Run: headless pygame with SDL's dummy video driver; simulated clock (each Clock.tick advances the game by its frame time, no real sleeping); random seed 0; keys injected as events and as key.get_pressed() state; no mouse input.
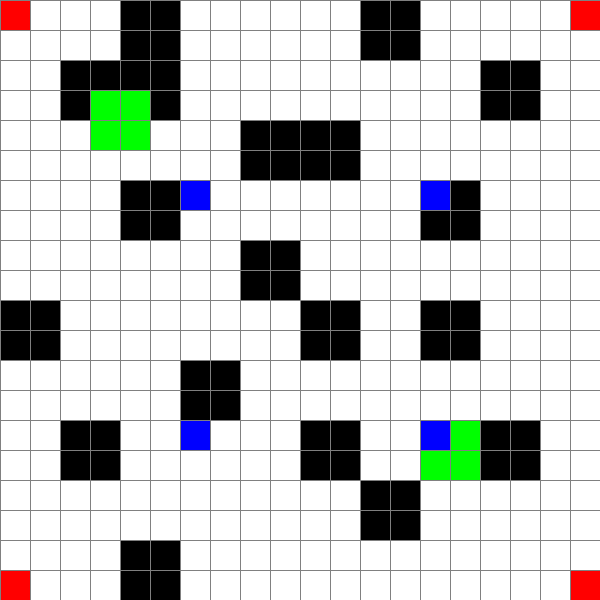
Frame 1 of 4 · flips 1–60 · no input
Frame 2 of 4 · flips 61–180 · tapped SPACE, RETURN · held RIGHT (→), D · screen unchanged from frame 1, image omitted
Frame 3 of 4 · flips 181–300 · held DOWN (↓), S · screen unchanged from frame 2, image omitted
Frame 4 of 4 · flips 301–420 · held LEFT (←), A, UP (↑), W · screen unchanged from frame 3, image omitted

The pygame program that drew these frames:

import time
import random
import pygame
import sys
from typing import List, Tuple, Set

# --------------------------------------------------
# Environment Setup (Cops and Robbers Maze)
# --------------------------------------------------

# Environment constants
GRID_SIZE = 20
CELL_SIZE = 30
WINDOW_SIZE = GRID_SIZE * CELL_SIZE

# Color definitions
COLORS = {
    "background": (255, 255, 255),
    "obstacle": (0, 0, 0),
    "grid_line": (128, 128, 128),
    "cop": (255, 0, 0),
    "robber": (0, 0, 255),
    "safety_zone": (0, 255, 0)
}

# Initialize Pygame
pygame.init()
screen = pygame.display.set_mode((WINDOW_SIZE, WINDOW_SIZE))
pygame.display.set_caption("Cops and Robbers Maze")

# Safety zone top-left coordinates (each safety zone is 2x2)
SAFETY_ZONE_TOP_LEFTS = [(3, 3), (14, 14)]

def generate_maze() -> List[List[int]]:
    """
    Generate a maze layout with fixed obstacles.
    The obstacles come from a fixed 10x10 grid (0: free, 1: obstacle)
    that is scaled to a 20x20 grid by duplicating each cell into a 2x2 block.
    Then, carve out 2x2 safety zones (cells set to 2) at specified locations.
    """
    # Fixed obstacle grid from Enviorment1.py (10x10)
    fixed_grid = [
        [0, 0, 1, 0, 0, 0, 1, 0, 0, 0],
        [0, 1, 1, 0, 0, 0, 0, 0, 1, 0],
        [0, 0, 0, 0, 1, 1, 0, 0, 0, 0],
        [0, 0, 1, 0, 0, 0, 0, 1, 0, 0],
        [0, 0, 0, 0, 1, 0, 0, 0, 0, 0],
        [1, 0, 0, 0, 0, 1, 0, 1, 0, 0],
        [0, 0, 0, 1, 0, 0, 0, 0, 0, 0],
        [0, 1, 0, 0, 0, 1, 0, 0, 1, 0],
        [0, 0, 0, 0, 0, 0, 1, 0, 0, 0],
        [0, 0, 1, 0, 0, 0, 0, 0, 0, 0]
    ]
    
    # Scale the fixed 10x10 grid to a 20x20 grid:
    maze = []
    for row in fixed_grid:
        scaled_row = []
        for cell in row:
            # Duplicate each cell horizontally
            scaled_row.extend([cell, cell])
        # Duplicate each row vertically
        maze.append(scaled_row)
        maze.append(scaled_row.copy())
    
    # Carve out safety zones as 2x2 blocks with value 2 (override obstacles if any)
    for (r, c) in SAFETY_ZONE_TOP_LEFTS:
        for i in range(2):
            for j in range(2):
                if 0 <= r + i < GRID_SIZE and 0 <= c + j < GRID_SIZE:
                    maze[r + i][c + j] = 2
    return maze

def draw_maze(maze: List[List[int]], cop_positions: List[Tuple[int, int]], robber_positions: List[Tuple[int, int]]) -> None:
    """
    Draw the maze, cops, robbers, and safety zones on the screen.
    """
    screen.fill(COLORS["background"])
    
    # Draw cells
    for i in range(GRID_SIZE):
        for j in range(GRID_SIZE):
            cell = maze[i][j]
            if cell == 1:
                color = COLORS["obstacle"]
            elif cell == 2:
                color = COLORS["safety_zone"]
            else:
                continue  # free cell; no fill
            pygame.draw.rect(screen, color, (j * CELL_SIZE, i * CELL_SIZE, CELL_SIZE, CELL_SIZE))
    
    # Draw cops
    for cop_pos in cop_positions:
        pygame.draw.rect(screen, COLORS["cop"], (cop_pos[1] * CELL_SIZE, cop_pos[0] * CELL_SIZE, CELL_SIZE, CELL_SIZE))
    
    # Draw robbers
    for robber_pos in robber_positions:
        pygame.draw.rect(screen, COLORS["robber"], (robber_pos[1] * CELL_SIZE, robber_pos[0] * CELL_SIZE, CELL_SIZE, CELL_SIZE))
    
    # Draw grid lines
    for i in range(GRID_SIZE + 1):
        pygame.draw.line(screen, COLORS["grid_line"], (i * CELL_SIZE, 0), (i * CELL_SIZE, WINDOW_SIZE))
        pygame.draw.line(screen, COLORS["grid_line"], (0, i * CELL_SIZE), (WINDOW_SIZE, i * CELL_SIZE))

def get_valid_moves(pos: Tuple[int, int], maze: List[List[int]], allowed: Set[int]) -> List[Tuple[int, int]]:
    """
    Return valid moves for an agent at position 'pos'.
    Allowed cells have values in the 'allowed' set.
    Moves are up, down, left, right.
    """
    moves = []
    row, col = pos
    for dr, dc in [(-1,0), (1,0), (0,-1), (0,1)]:
        nr, nc = row + dr, col + dc
        if 0 <= nr < GRID_SIZE and 0 <= nc < GRID_SIZE:
            if maze[nr][nc] in allowed:
                moves.append((nr, nc))
    return moves

def update_positions(maze: List[List[int]], cop_positions: List[Tuple[int, int]], robber_positions: List[Tuple[int, int]]) -> None:
    """
    Update positions for cops and robbers.
    Cops move only in free cells (maze value 0) while robbers can move in free cells or safety zones (0 or 2).
    Movement is random among available valid moves.
    """
    # Update cops
    new_cop_positions = []
    for pos in cop_positions:
        valid = get_valid_moves(pos, maze, allowed={0})
        if valid:
            new_pos = random.choice(valid)
        else:
            new_pos = pos
        new_cop_positions.append(new_pos)
    cop_positions[:] = new_cop_positions
    
    # Update robbers
    new_robber_positions = []
    for pos in robber_positions:
        valid = get_valid_moves(pos, maze, allowed={0, 2})
        # To avoid collision with cops, filter out moves that are occupied by a cop.
        valid = [move for move in valid if move not in cop_positions]
        if valid:
            new_pos = random.choice(valid)
        else:
            new_pos = pos
        new_robber_positions.append(new_pos)
    robber_positions[:] = new_robber_positions

def run_environment():
    """
    Main loop to run the Cops and Robbers Maze environment.
    Press SPACE to regenerate the maze.
    Agents move every second.
    """
    maze = generate_maze()
    
    # Updated initial positions:
    # Cops start in the four corners of the grid.
    cop_positions = [(0, 0), (0, GRID_SIZE - 1), (GRID_SIZE - 1, 0), (GRID_SIZE - 1, GRID_SIZE - 1)]
    
    # Robbers are spread out near the center.
    robber_positions = [
        (GRID_SIZE // 2 - 4, GRID_SIZE // 2 - 4),
        (GRID_SIZE // 2 - 4, GRID_SIZE // 2 + 4),
        (GRID_SIZE // 2 + 4, GRID_SIZE // 2 - 4),
        (GRID_SIZE // 2 + 4, GRID_SIZE // 2 + 4)
    ]
    
    running = True
    clock = pygame.time.Clock()
    last_move_time = time.time()
    MOVE_INTERVAL = 1.0  # seconds
    
    while running:
        for event in pygame.event.get():
            if event.type == pygame.QUIT:
                running = False
            elif event.type == pygame.KEYDOWN:
                if event.key == pygame.K_SPACE:
                    # Regenerate the maze (obstacles and safety zones are re-established)
                    maze = generate_maze()
        
        current_time = time.time()
        if current_time - last_move_time >= MOVE_INTERVAL:
            update_positions(maze, cop_positions, robber_positions)
            last_move_time = current_time
        
        draw_maze(maze, cop_positions, robber_positions)
        pygame.display.flip()
        clock.tick(60)
    
    pygame.quit()
    sys.exit()

# --------------------------------------------------
# Reactive Planning Manager (Cops and Robbers)
# --------------------------------------------------
# (Note: The reactive planning manager is preserved as a placeholder.
# Its integration with movement is not implemented in this version.)

def create_groups(ltl_constraints: List[str]) -> List[str]:
    """
    Create groups based on the LTL constraints.
    """
    groups = []
    for constraint in ltl_constraints:
        if "collision" in constraint:
            groups.append("collision")
        elif "adjacentToCop" in constraint:
            groups.append("adjacentToCop")
        elif "inSafetyZone" in constraint:
            groups.append("inSafetyZone")
        elif "stayInSafetyZoneForTooLong" in constraint:
            groups.append("stayInSafetyZoneForTooLong")
        elif "visitNewSafetyZone" in constraint:
            groups.append("visitNewSafetyZone")
        elif "allAgentsMove" in constraint:
            groups.append("allAgentsMove")
        elif "copsChaseRobbers" in constraint:
            groups.append("copsChaseRobbers")
    return groups

def initialize_status(num_groups: int) -> Tuple[List[bool], List[bool]]:
    """
    Initialize flags for each group.
    Returns two lists: one for replanning flags and one for dispatch flags.
    """
    replan_flags = [False] * num_groups
    dispatch_flags = [False] * num_groups
    return replan_flags, dispatch_flags

def detect_input(cop_positions: List[Tuple[int, int]], robber_positions: List[Tuple[int, int]]) -> bool:
    """
    Check if any robber is adjacent to a cop or in a safety zone.
    """
    for robber_pos in robber_positions:
        for cop_pos in cop_positions:
            # Check if robber is adjacent to cop
            if abs(robber_pos[0] - cop_pos[0]) <= 1 and abs(robber_pos[1] - cop_pos[1]) <= 1:
                return True
        # Check if robber is in a safety zone (using top-lefts, compare against 2x2 block)
        for (r, c) in SAFETY_ZONE_TOP_LEFTS:
            if r <= robber_pos[0] < r + 2 and c <= robber_pos[1] < c + 2:
                return True
    return False

def check_agent_status(agent_index: int, cop_positions: List[Tuple[int, int]], robber_positions: List[Tuple[int, int]]) -> bool:
    """
    Check if a robber is in a safety zone or adjacent to a cop.
    """
    robber_pos = robber_positions[agent_index]
    for cop_pos in cop_positions:
        if abs(robber_pos[0] - cop_pos[0]) <= 1 and abs(robber_pos[1] - cop_pos[1]) <= 1:
            return True
    for (r, c) in SAFETY_ZONE_TOP_LEFTS:
        if r <= robber_pos[0] < r + 2 and c <= robber_pos[1] < c + 2:
            return True
    return False

def compute_planning_specification(current_constraints, status_parameters) -> str:
    """
    Compute the planning specification based on current constraints.
    This function should integrate safety, progress, and liveness conditions.
    """
    return "generic_spec"

def plan_path(transition_system, planning_spec, current_state, dispatch_flag, dispatch_fn) -> None:
    """
    Generic planner function to compute a new plan for an agent.
    """
    return

def dispatch_agent(agent_index: int, new_position: Tuple[int, int], cop_positions: List[Tuple[int, int]], robber_positions: List[Tuple[int, int]]) -> None:
    """
    Dispatch a robber to a new position, ensuring it doesn't collide with cops or obstacles.
    """
    robber_positions[agent_index] = new_position

def verify_constraint(group, transition_system) -> bool:
    """
    Check if the planning constraint for the group is satisfied.
    """
    return False

def reset_group_constraint(group, original_group):
    """
    Reset the group's constraint to its original value.
    """
    return original_group

def main_manager(transition_systems: List, ltl_constraints: List[str],
                 cop_positions: List[Tuple[int, int]], robber_positions: List[Tuple[int, int]]) -> None:
    """
    Main manager function running continuously to update and replan agent trajectories.
    """
    groups = create_groups(ltl_constraints)
    original_groups = groups.copy()
    num_groups = len(groups)
    replan_flags, dispatch_flags = initialize_status(num_groups)
    planning_specs = [None] * num_groups
    
    while True:
        for idx in range(num_groups):
            planning_free = True
            replan_flags[idx] = False
            
            if detect_input(cop_positions, robber_positions) or check_agent_status(idx, cop_positions, robber_positions):
                planning_free = False
                replan_flags[idx] = True
            
            if planning_free:
                planning_specs[idx] = "safe OR progress"
            else:
                planning_specs[idx] = "new OR recovery"
            
            if replan_flags[idx]:
                compute_planning_specification(groups[idx], None)
                plan_path(transition_systems[idx], planning_specs[idx], transition_systems[idx], dispatch_flags[idx], dispatch_agent)
                dispatch_flags[idx] = False
                replan_flags[idx] = False
            
            if verify_constraint(groups[idx], transition_systems[idx]):
                groups[idx] = reset_group_constraint(groups[idx], original_groups[idx])
        time.sleep(0.1)

# --------------------------------------------------
# Example JSON Reactive Synthesis Input
# --------------------------------------------------
example_reactive_input = {
    "ltl_formulation": "G(¬collision) & G(¬adjacentToCop) & GF(inSafetyZone) & G(¬stayInSafetyZoneForTooLong) & GF(visitNewSafetyZone) & GF(allAgentsMove) & GF(copsChaseRobbers)",
    "System_Player": {
        "name": "Robbers",
        "init": "¬inSafetyZone & ¬adjacentToCop",
        "safety": "¬collision & ¬adjacentToCop & ¬stayInSafetyZoneForTooLong",
        "prog": "GF(inSafetyZone) & GF(visitNewSafetyZone) & GF(allAgentsMove)"
    },
    "Environment_Player": {
        "name": "Cops",
        "init": "¬inSafetyZone & ¬adjacentToRobber",
        "safety": "¬collision & ¬inSafetyZone & ¬adjacentToSafetyZone",
        "prog": "GF(allAgentsMove) & GF(copsChaseRobbers)"
    },
    "Inputs": ["robberPositions", "copPositions", "mazeLayout"],
    "Outputs": ["robberMoves", "copMoves"]
}

# --------------------------------------------------
# Main entry point for testing
# --------------------------------------------------
if __name__ == "__main__":
    try:
        run_environment()
    except Exception as e:
        print("Exiting environment loop:", e)
